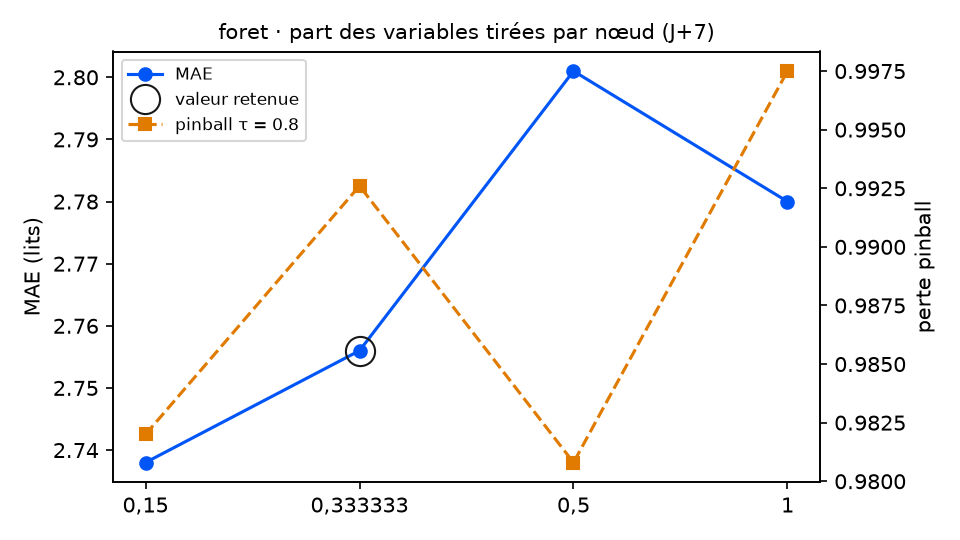

The data file committed next to this chart (first rows):
variante; MAE; RMSE; biais; pinball τ=0.8; couverture 90 %; temps (s); DM p (pinball τ=0.8); p Holm; DM p (MAE); vs choix retenu
part_variables = 0,15; 2.738; 3.363; -0.115; 0.982; 92.7; 9.4; 0.4956; 1.0; 0.599; équivalent
part_variables = 0,333333 (retenu); 2.756; 3.353; -0.183; 0.9926; 91.5; 9.9; ; ; ; — choix retenu
part_variables = 0,5; 2.801; 3.399; -0.21; 0.9808; 92.1; 10.6; 0.3548; 1.0; 0.0498; équivalent
part_variables = 1; 2.78; 3.371; -0.195; 0.9975; 91.0; 11.2; 0.7317; 1.0; 0.5029; équivalent
